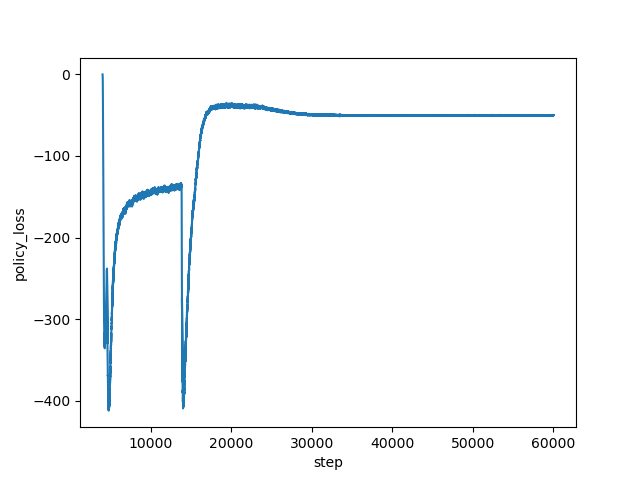

Values plotted in this chart, from the file beside it:
step, policy_loss
4000, -0.05888
4001, -0.1188
4002, -0.1768
4003, -0.2362
4004, -0.2947
4005, -0.3585
4006, -0.4268
4007, -0.5037
4008, -0.5883
4009, -0.6862
4010, -0.795
4011, -0.9141
4012, -1.055
4013, -1.208
4014, -1.375
4015, -1.571
4016, -1.785
4017, -2.015
4018, -2.274
4019, -2.565
4020, -2.871
4021, -3.225
4022, -3.594
4023, -4.021
4024, -4.471
4025, -4.961
4026, -5.492
4027, -6.064
4028, -6.671
4029, -7.302
4030, -8.074
4031, -8.812
4032, -9.685
4033, -10.53
4034, -11.55
4035, -12.54
4036, -13.66
4037, -14.84
4038, -16.14
4039, -17.6
4040, -19
4041, -20.53
4042, -22.26
4043, -24.06
4044, -25.83
4045, -28
4046, -30.09
4047, -32.38
4048, -34.47
4049, -36.85
4050, -39.45
4051, -42.18
4052, -44.97
4053, -47.9
4054, -50.61
4055, -53.86
4056, -56.68
4057, -59.79
4058, -63.15
4059, -66.16
... 55,941 more rows
